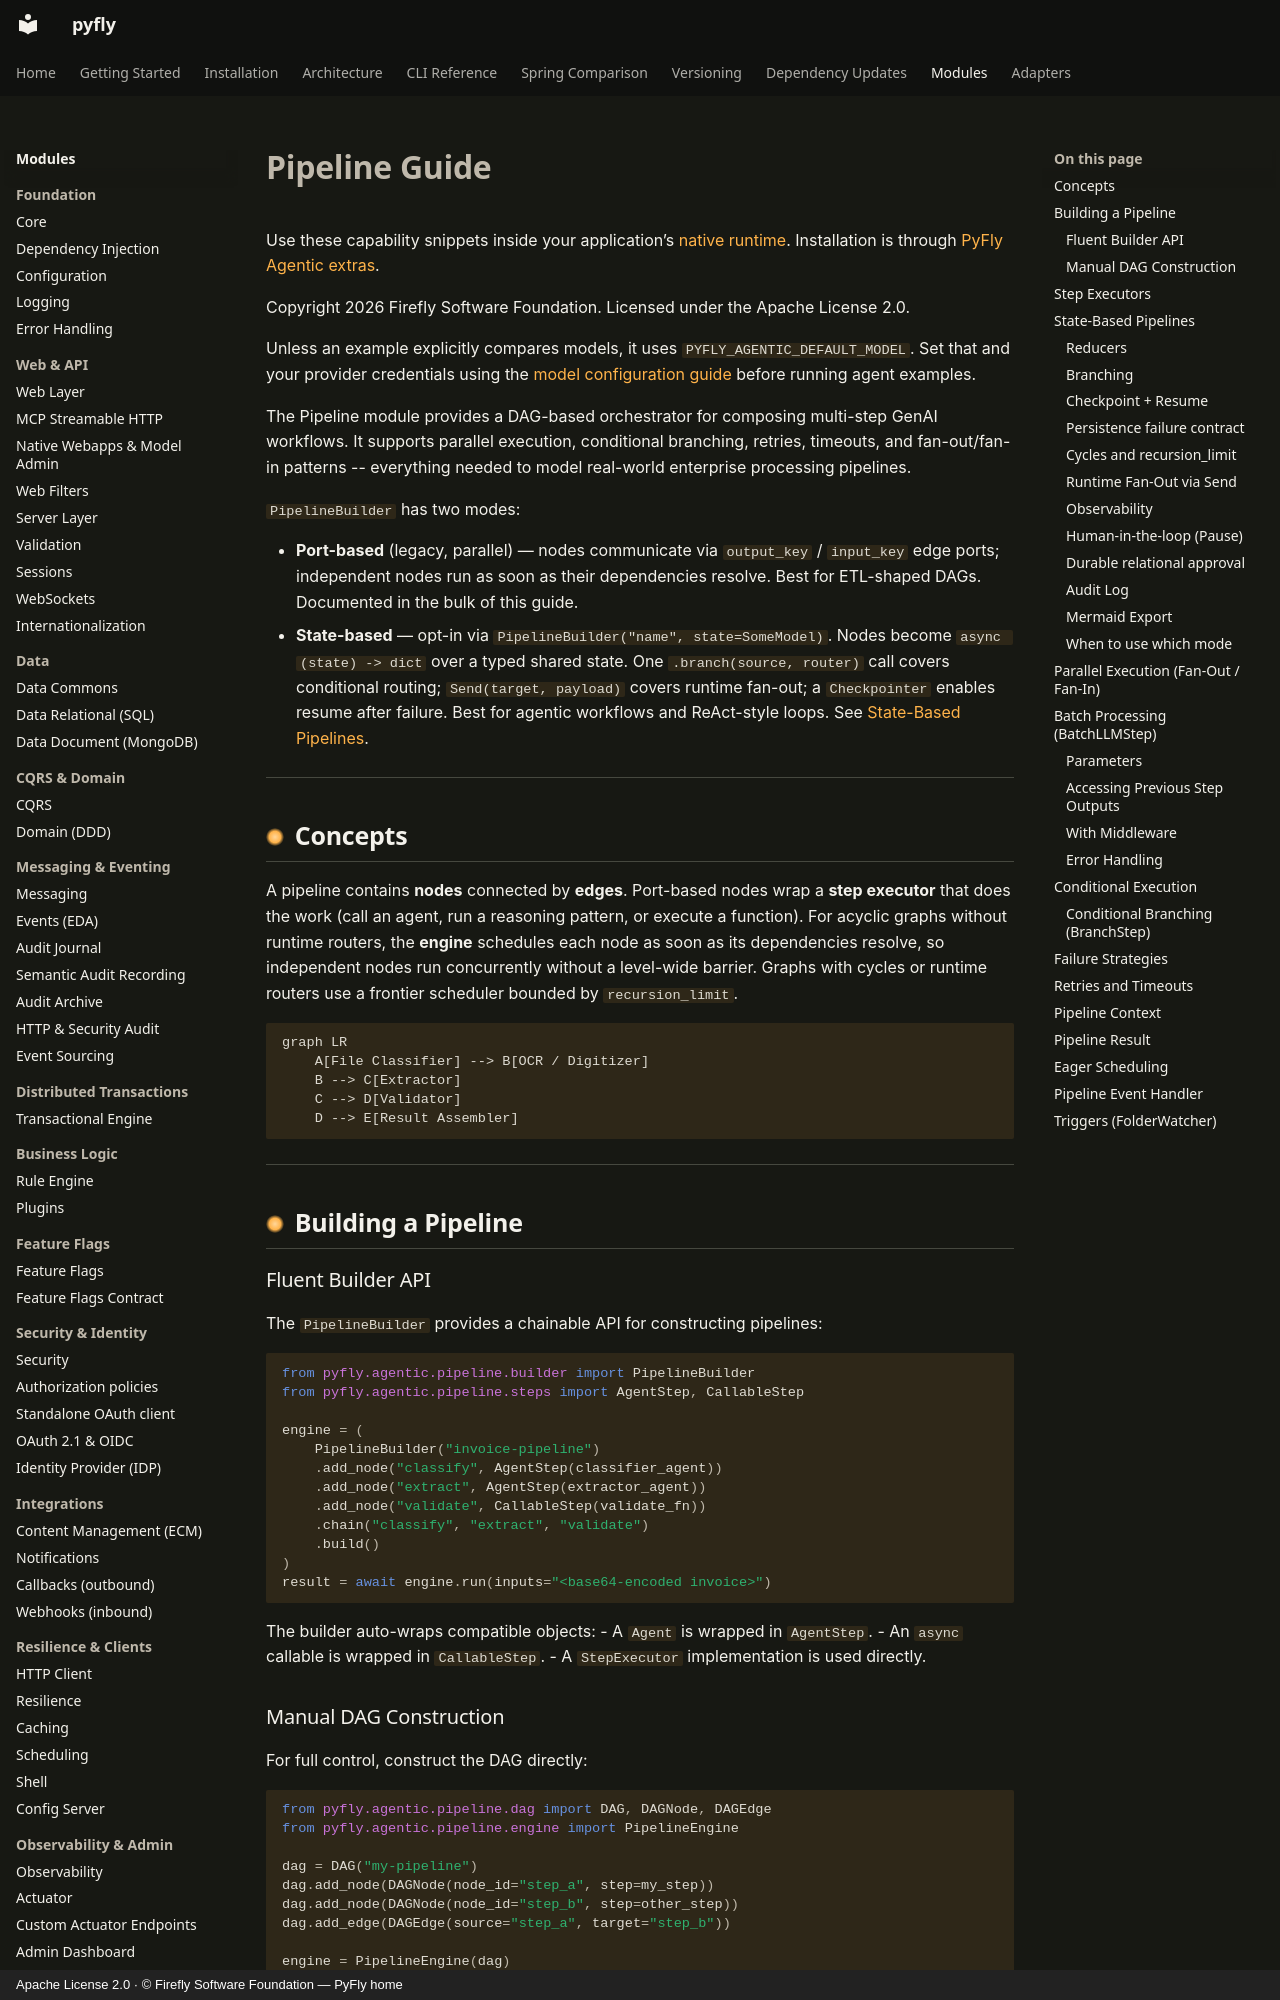

repository: fireflyframework/fireflyframework-pyfly · page: modules/agentic/pipeline/index.html · generator: mkdocs · copyright: Apache License 2.0 · © Firefly Software Foundation — PyFly home

# Pipeline Guide

Use these capability snippets inside your application’s [native runtime](native-runtime.md).
Installation is through [PyFly Agentic extras](getting-started/installation.md).

Copyright 2026 Firefly Software Foundation. Licensed under the Apache License 2.0.

Unless an example explicitly compares models, it uses
`PYFLY_AGENTIC_DEFAULT_MODEL`. Set that and your provider credentials using the
[model configuration guide](models.md) before running agent examples.

The Pipeline module provides a DAG-based orchestrator for composing multi-step GenAI
workflows. It supports parallel execution, conditional branching, retries, timeouts,
and fan-out/fan-in patterns -- everything needed to model real-world enterprise
processing pipelines.

`PipelineBuilder` has two modes:

* **Port-based** (legacy, parallel) — nodes communicate via `output_key` /
  `input_key` edge ports; independent nodes run as soon as their dependencies resolve.
  Best for ETL-shaped DAGs. Documented in the bulk of this guide.
* **State-based** — opt-in via `PipelineBuilder("name", state=SomeModel)`.
  Nodes become `async (state) -> dict` over a typed shared state. One
  `.branch(source, router)` call covers conditional routing; `Send(target, payload)`
  covers runtime fan-out; a `Checkpointer` enables resume after failure. Best for
  agentic workflows and ReAct-style loops. See [State-Based Pipelines](#state-based-pipelines).

---

## Concepts

A pipeline contains **nodes** connected by **edges**. Port-based nodes wrap a
**step executor** that does the work (call an agent, run a reasoning pattern, or
execute a function). For acyclic graphs without runtime routers, the **engine**
schedules each node as soon as its dependencies resolve, so independent nodes run
concurrently without a level-wide barrier. Graphs with cycles or runtime routers
use a frontier scheduler bounded by `recursion_limit`.

```mermaid
graph LR
    A[File Classifier] --> B[OCR / Digitizer]
    B --> C[Extractor]
    C --> D[Validator]
    D --> E[Result Assembler]
```

---

## Building a Pipeline

### Fluent Builder API

The `PipelineBuilder` provides a chainable API for constructing pipelines:

```python
from pyfly.agentic.pipeline.builder import PipelineBuilder
from pyfly.agentic.pipeline.steps import AgentStep, CallableStep

engine = (
    PipelineBuilder("invoice-pipeline")
    .add_node("classify", AgentStep(classifier_agent))
    .add_node("extract", AgentStep(extractor_agent))
    .add_node("validate", CallableStep(validate_fn))
    .chain("classify", "extract", "validate")
    .build()
)
result = await engine.run(inputs="<base64-encoded invoice>")
```

The builder auto-wraps compatible objects:
- A `Agent` is wrapped in `AgentStep`.
- An `async` callable is wrapped in `CallableStep`.
- A `StepExecutor` implementation is used directly.

### Manual DAG Construction

For full control, construct the DAG directly:

```python
from pyfly.agentic.pipeline.dag import DAG, DAGNode, DAGEdge
from pyfly.agentic.pipeline.engine import PipelineEngine

dag = DAG("my-pipeline")
dag.add_node(DAGNode(node_id="step_a", step=my_step))
dag.add_node(DAGNode(node_id="step_b", step=other_step))
dag.add_edge(DAGEdge(source="step_a", target="step_b"))

engine = PipelineEngine(dag)
result = await engine.run(inputs="hello")
```

---
